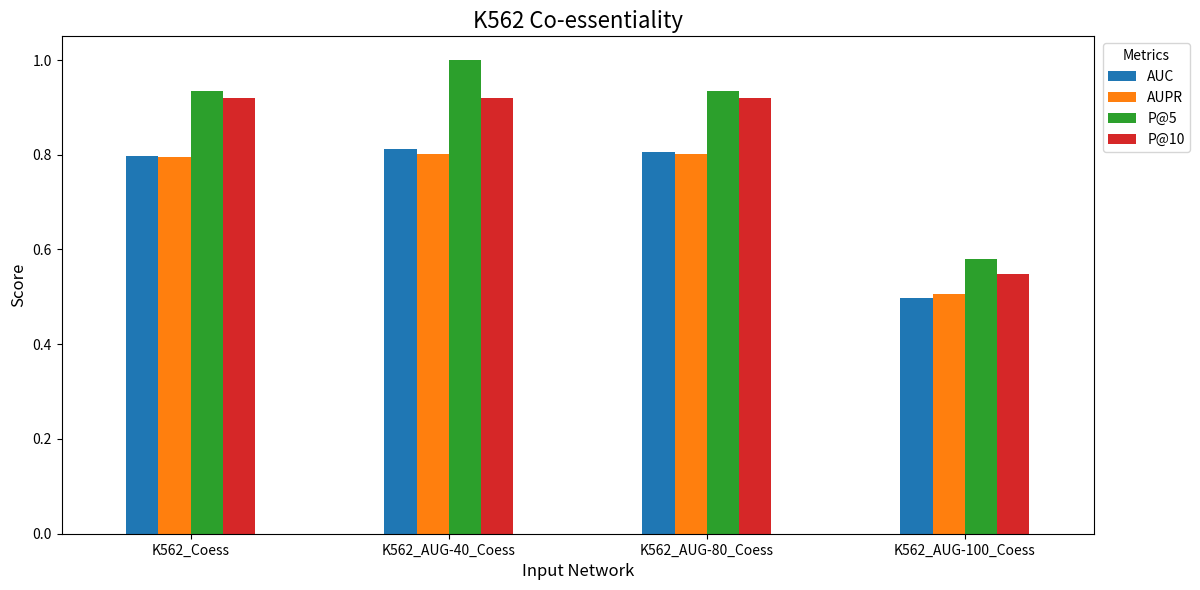

Here is the Python script that generated this plot:
import pandas as pd
import matplotlib.pyplot as plt

# Dữ liệu từ bảng
k562_coessentiality_data = {
    "Input Network": [
        "K562_Coess",
        "K562_AUG-40_Coess",
        "K562_AUG-80_Coess",
        "K562_AUG-100_Coess"
    ],
    "AUC": [0.7973, 0.8114, 0.8059, 0.4982],
    "AUPR": [0.7952, 0.8018, 0.8013, 0.5071],
    "P@5": [0.9355, 1.0000, 0.9355, 0.5806],
    "P@10": [0.9194, 0.9194, 0.9194, 0.5484]
}

# Chuyển dữ liệu thành DataFrame
df_k562_coessentiality = pd.DataFrame(k562_coessentiality_data)

# Vẽ biểu đồ
plt.figure(figsize=(12, 6))
ax = df_k562_coessentiality.set_index("Input Network").plot(kind="bar", figsize=(12, 6))
plt.title("K562 Co-essentiality", fontsize=16, ha='center')
plt.ylabel("Score", fontsize=12)
plt.xlabel("Input Network", fontsize=12)
plt.xticks(rotation=0, ha="center", fontsize=10)  # Đặt góc quay bằng 0 và căn giữa chữ
plt.legend(title="Metrics", loc='upper right', bbox_to_anchor=(1.1, 1))  # Đặt thanh metrics ra ngoài biểu đồ
plt.tight_layout()  # Tránh bị cắt mất nội dung

# Hiển thị biểu đồ
plt.show()
